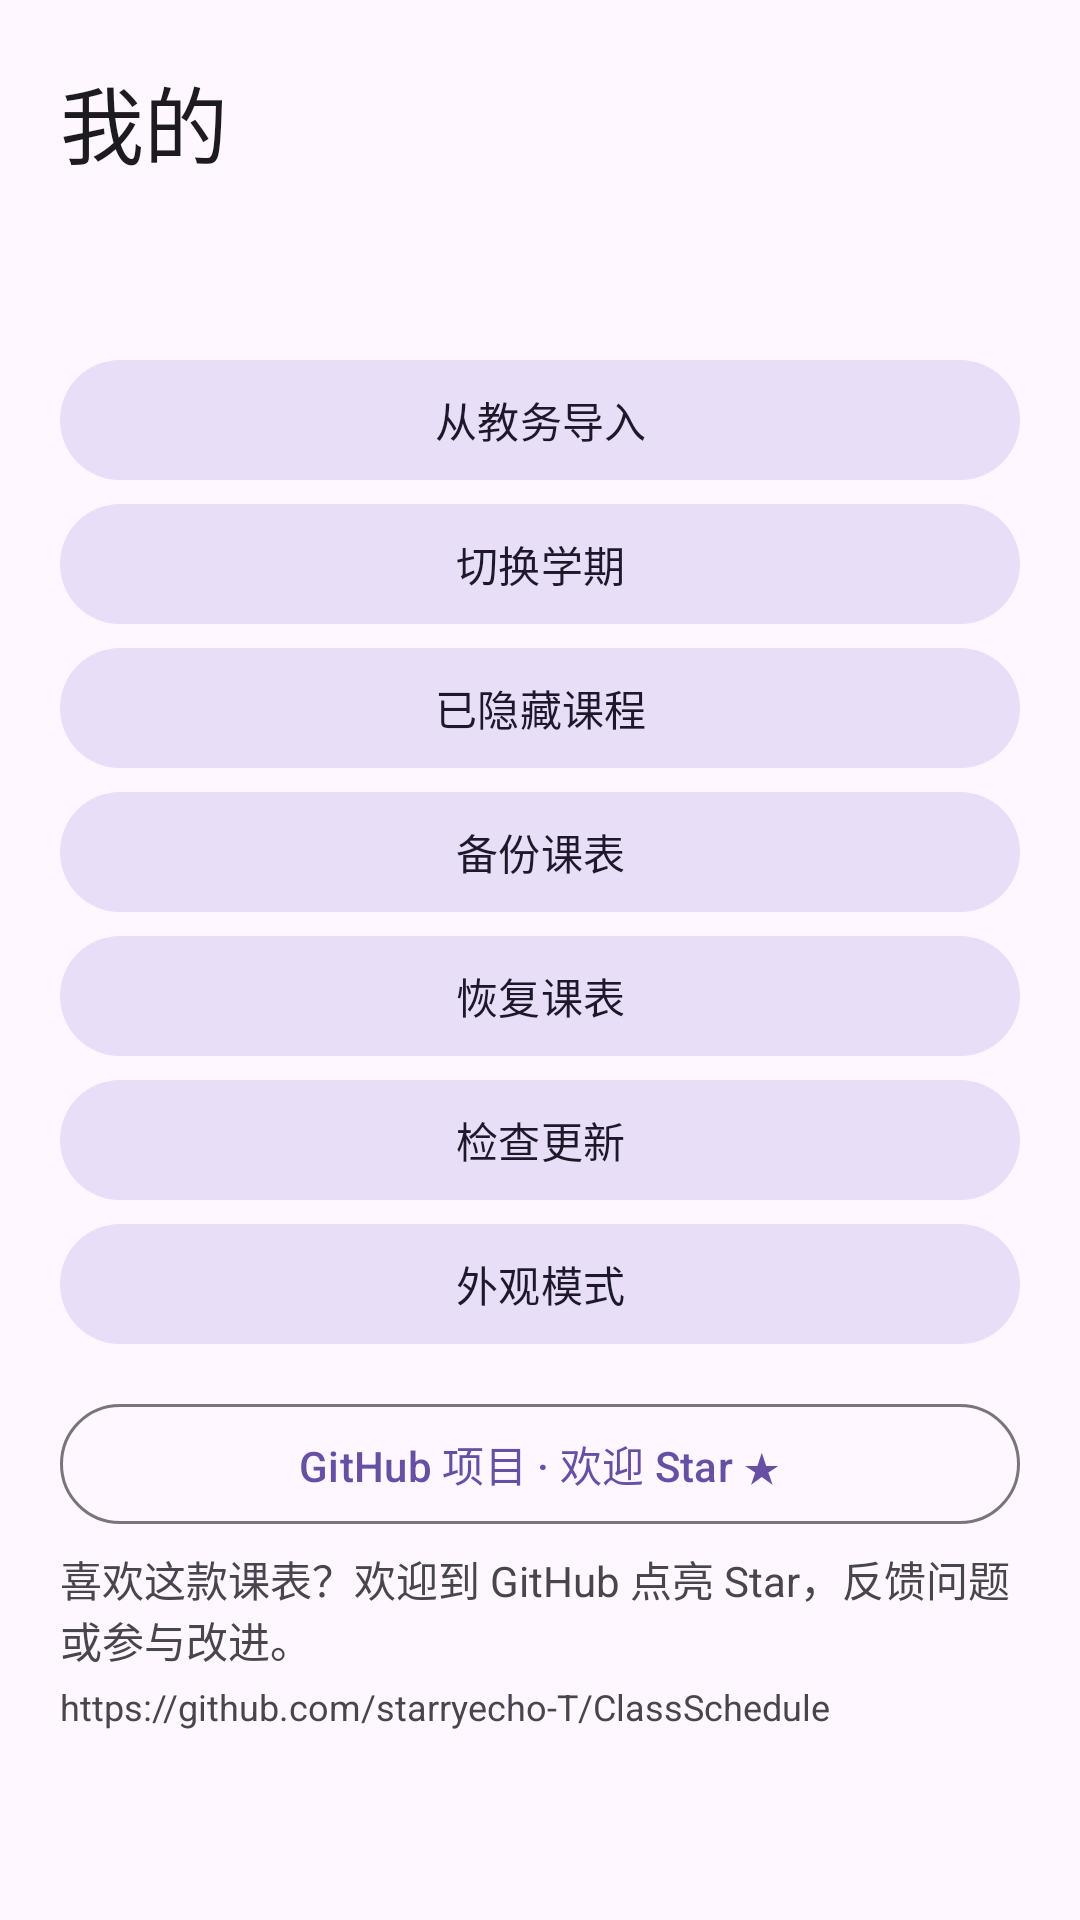

Android layout source for this screen:
<!-- AndroidManifest.xml: application theme Theme.ClassSchedule -->
<!-- res/layout/fragment_mine.xml -->
<?xml version="1.0" encoding="utf-8"?>
<androidx.core.widget.NestedScrollView xmlns:android="http://schemas.android.com/apk/res/android"
    android:id="@+id/mine_scroll" android:layout_width="match_parent" android:layout_height="match_parent" android:fillViewport="true">
    <LinearLayout android:layout_width="match_parent" android:layout_height="wrap_content" android:orientation="vertical" android:padding="20dp">
        <TextView android:layout_width="match_parent" android:layout_height="wrap_content" android:text="@string/tab_mine" android:textAppearance="?attr/textAppearanceHeadlineMedium" android:paddingBottom="20dp" />
        <TextView android:id="@+id/mine_version" android:layout_width="match_parent" android:layout_height="wrap_content" android:textColor="?attr/colorOnSurfaceVariant" android:paddingBottom="16dp" />
        <com.google.android.material.button.MaterialButton android:id="@+id/mine_import" style="@style/Widget.Material3.Button.TonalButton" android:layout_width="match_parent" android:layout_height="wrap_content" android:text="@string/import_title" />
        <com.google.android.material.button.MaterialButton android:id="@+id/mine_term" style="@style/Widget.Material3.Button.TonalButton" android:layout_width="match_parent" android:layout_height="wrap_content" android:text="@string/term_switch_title" />
        <com.google.android.material.button.MaterialButton android:id="@+id/mine_hidden" style="@style/Widget.Material3.Button.TonalButton" android:layout_width="match_parent" android:layout_height="wrap_content" android:text="@string/hidden_courses_title" />
        <com.google.android.material.button.MaterialButton android:id="@+id/mine_export" style="@style/Widget.Material3.Button.TonalButton" android:layout_width="match_parent" android:layout_height="wrap_content" android:text="@string/backup_export" />
        <com.google.android.material.button.MaterialButton android:id="@+id/mine_restore" style="@style/Widget.Material3.Button.TonalButton" android:layout_width="match_parent" android:layout_height="wrap_content" android:text="@string/backup_restore" />
        <com.google.android.material.button.MaterialButton android:id="@+id/mine_update" style="@style/Widget.Material3.Button.TonalButton" android:layout_width="match_parent" android:layout_height="wrap_content" android:text="@string/update_check" />
        <com.google.android.material.button.MaterialButton android:id="@+id/mine_theme" style="@style/Widget.Material3.Button.TonalButton" android:layout_width="match_parent" android:layout_height="wrap_content" android:text="@string/appearance_title" />
        <com.google.android.material.button.MaterialButton android:id="@+id/mine_github" style="@style/Widget.Material3.Button.OutlinedButton" android:layout_width="match_parent" android:layout_height="wrap_content" android:layout_marginTop="12dp" android:text="@string/github_project" />
        <TextView android:layout_width="match_parent" android:layout_height="wrap_content" android:paddingTop="4dp" android:text="@string/github_description" android:textColor="?attr/colorOnSurfaceVariant" />
        <TextView android:layout_width="match_parent" android:layout_height="wrap_content" android:paddingTop="4dp" android:text="@string/github_url" android:textIsSelectable="true" android:textColor="?attr/colorOnSurfaceVariant" android:textSize="12sp" />
        <ProgressBar android:id="@+id/backup_progress" android:layout_width="wrap_content" android:layout_height="wrap_content" android:layout_gravity="center" android:visibility="gone" android:contentDescription="@string/backup_busy" />
        <TextView android:id="@+id/backup_status" android:layout_width="match_parent" android:layout_height="wrap_content" android:accessibilityLiveRegion="polite" android:paddingTop="16dp" android:textColor="?attr/colorOnSurface" />
    </LinearLayout>
</androidx.core.widget.NestedScrollView>
<!-- resources referenced by this layout -->
<resources>
  <string name="appearance_title">外观模式</string>
  <string name="backup_busy">正在处理，请稍候…</string>
  <string name="backup_export">备份课表</string>
  <string name="backup_restore">恢复课表</string>
  <string name="github_description">喜欢这款课表？欢迎到 GitHub 点亮 Star，反馈问题或参与改进。</string>
  <string name="github_project">GitHub 项目 · 欢迎 Star ★</string>
  <string name="github_url" translatable="false">https://github.com/starryecho-T/ClassSchedule</string>
  <string name="hidden_courses_title">已隐藏课程</string>
  <string name="import_title">从教务导入</string>
  <string name="tab_mine">我的</string>
  <string name="term_switch_title">切换学期</string>
  <string name="update_check">检查更新</string>
  <style name="Theme.ClassSchedule" parent="Theme.Material3.DayNight.NoActionBar" />
</resources>
